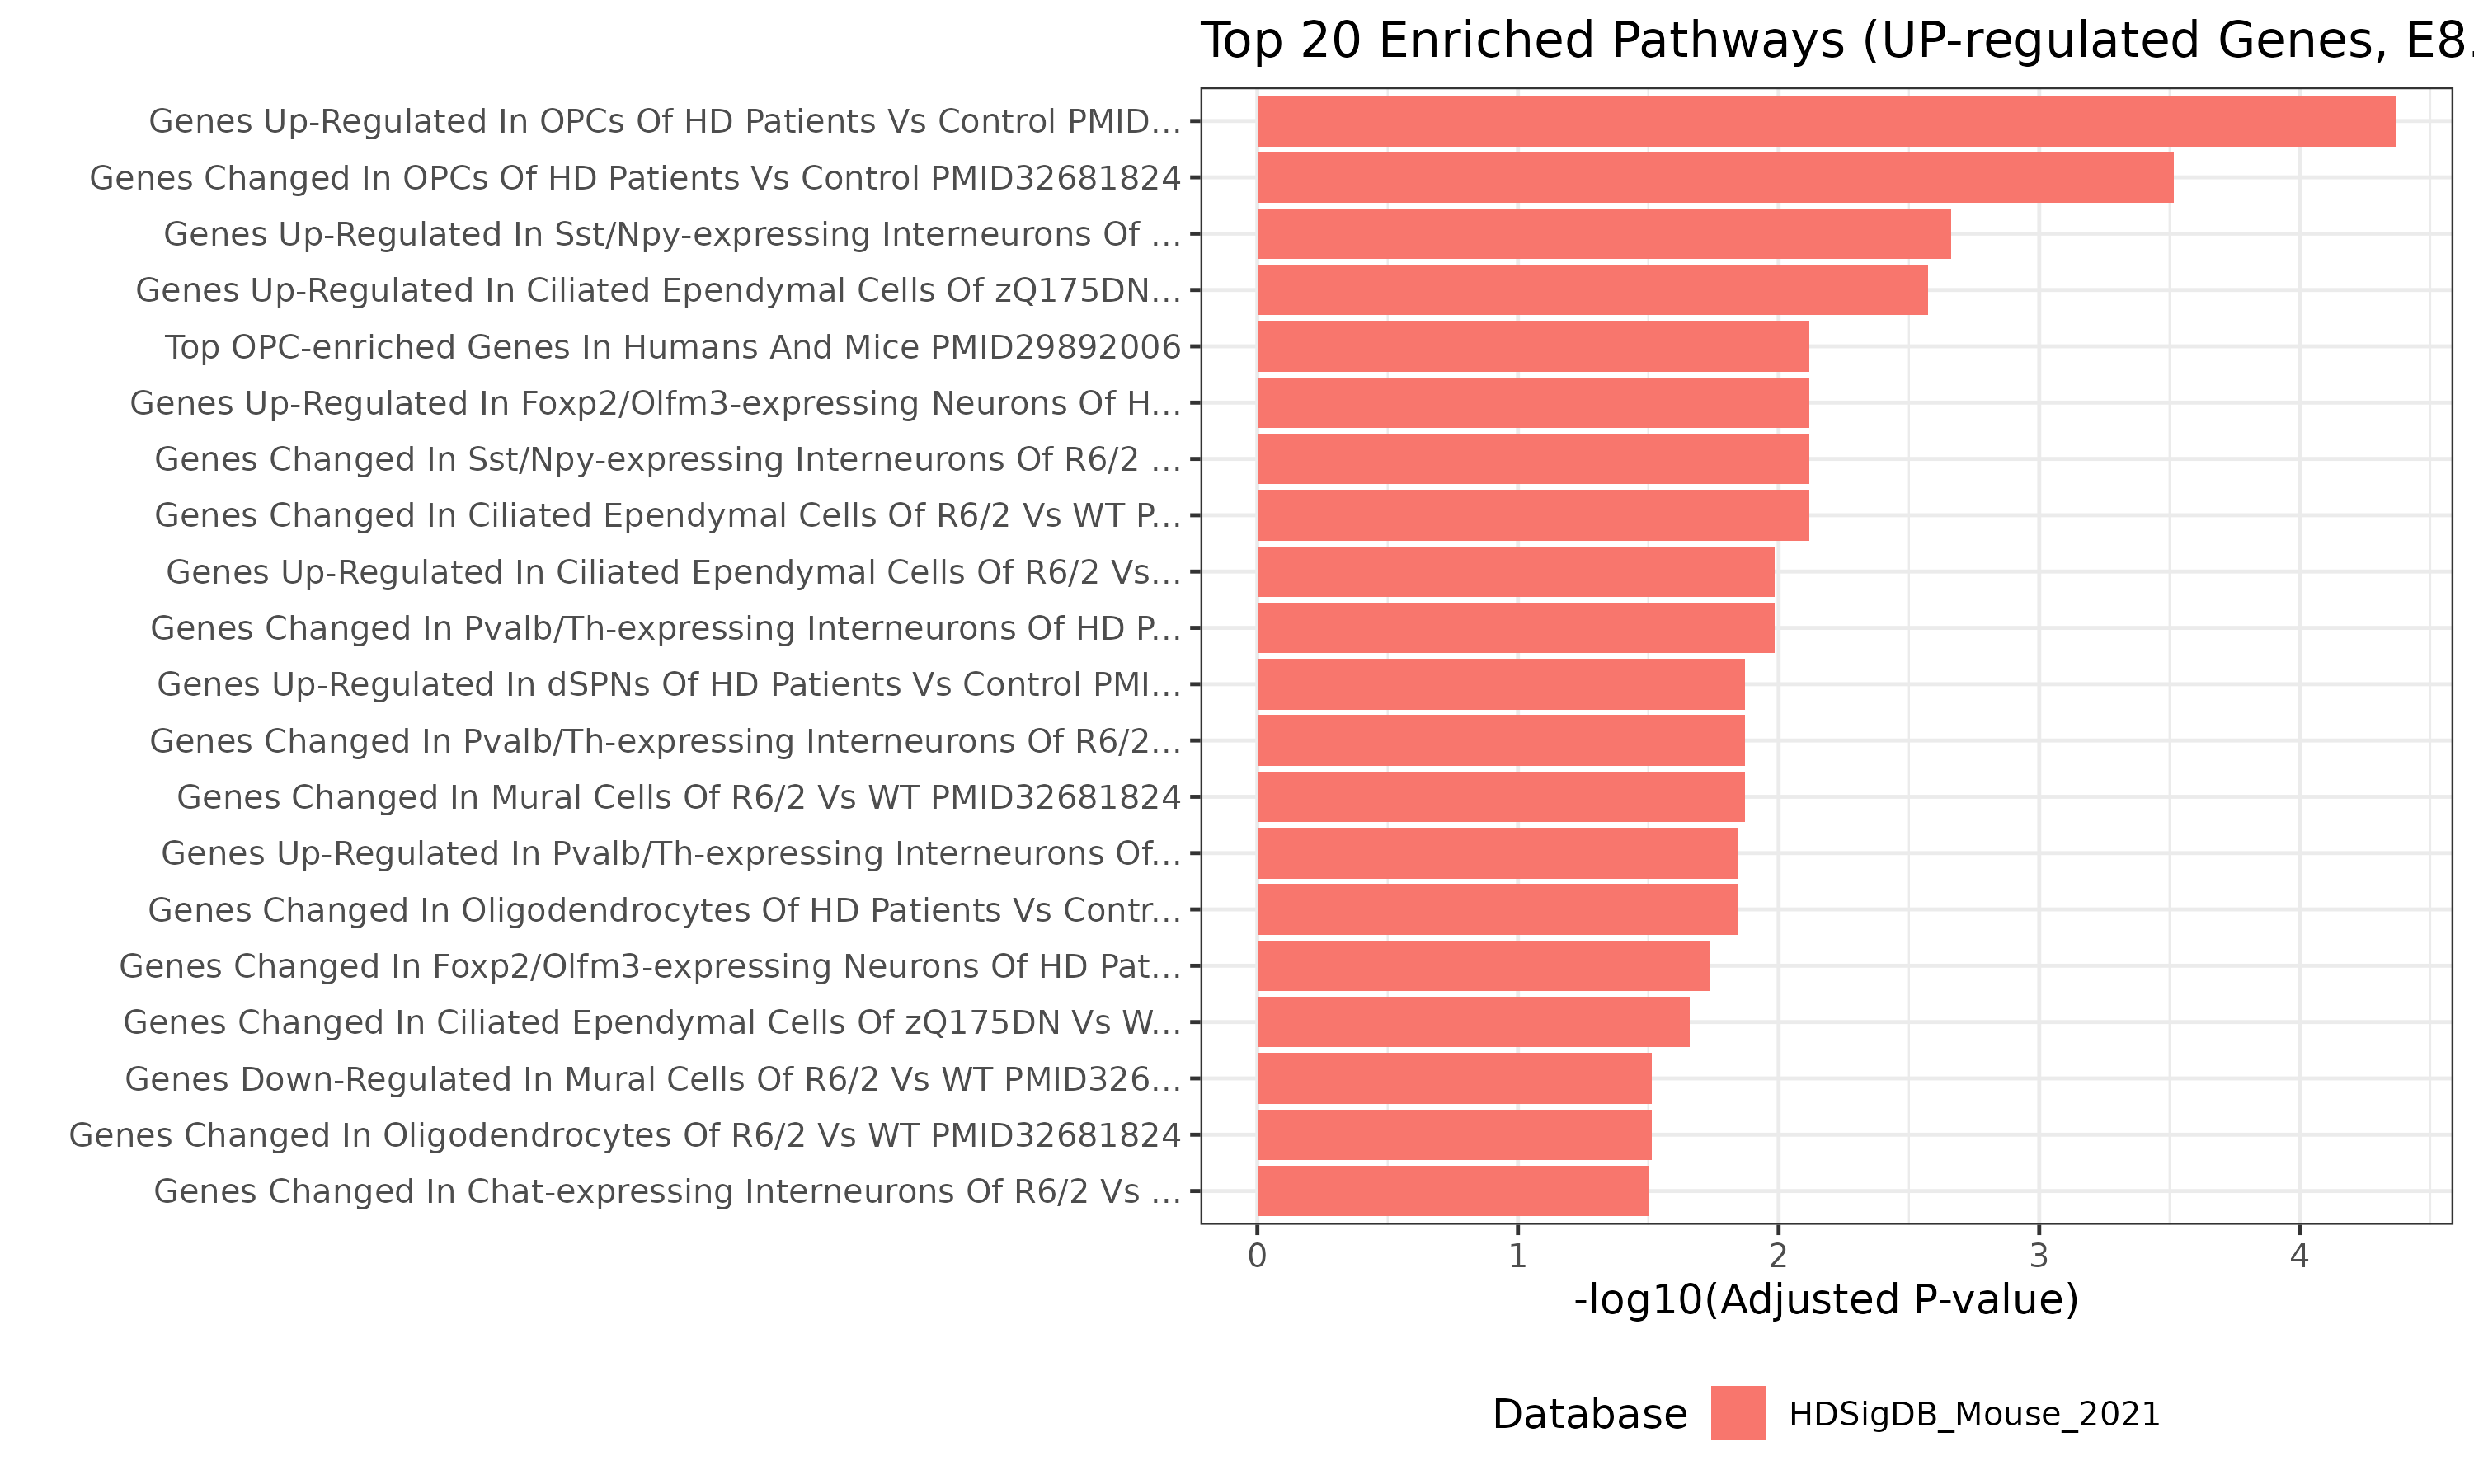

Values plotted in this chart, from the file beside it:
Term, Overlap, P.value, Adjusted.P.value, Old.P.value, Old.Adjusted.P.value, Odds.Ratio, Combined.Score, Genes, Database
Genes Up-Regulated In OPCs Of HD Patient…, 11/414, 3.00297524940652e-08, 4.25821890365844e-05, 0, 0, 11.11, 192.4, KLF12;ZEB2;FRMD5;DGKB;WIPF1;PCDH7;RFX3;C…, HDSigDB_Mouse_2021
Genes Changed In OPCs Of HD Patients Vs …, 13/797, 4.29696237289227e-07, 0.0003047, 0, 0, 6.906, 101.2, KLF12;DGKB;WIPF1;PCDH7;RFX3;TMEM241;ZEB2…, HDSigDB_Mouse_2021
Genes Up-Regulated In Sst/Npy-expressing…, 8/323, 4.59799944638047e-06, 0.002173, 0, 0, 9.773, 120.1, KLF12;CNTNAP5B;PCDH7;SCG5;RFX3;JAKMIP2;G…, HDSigDB_Mouse_2021
Genes Up-Regulated In Ciliated Ependymal…, 7/245, 7.53490774919545e-06, 0.002671, 0, 0, 11.14, 131.5, FRMD5;DGKB;CALD1;CTNNA2;SOX5;JAKMIP2;GUL…, HDSigDB_Mouse_2021
Genes Up-Regulated In Foxp2/Olfm3-expres…, 16/1746, 3.10855345010386e-05, 0.007607, 0, 0, 3.917, 40.65, KLF12;ZFP521;GRIK3;JAKMIP2;GULP1;ZEB2;FR…, HDSigDB_Mouse_2021
Genes Changed In Sst/Npy-expressing Inte…, 9/556, 3.38598330963649e-05, 0.007607, 0, 0, 6.382, 65.69, KLF12;CNTNAP5B;DGKB;PCDH7;SCG5;RFX3;JAKM…, HDSigDB_Mouse_2021
Genes Changed In Ciliated Ependymal Cell…, 8/436, 4.00643522860158e-05, 0.007607, 0, 0, 7.152, 72.41, FRMD5;CALD1;PCDH7;SCG5;CTNNA2;SOX5;GRIA4…, HDSigDB_Mouse_2021
Top OPC-enriched Genes In Humans And Mic…, 12/1041, 4.29180577704112e-05, 0.007607, 0, 0, 4.693, 47.19, PRTG;FRMD5;CNTNAP5B;WIPF1;PCDH7;SMOC1;GR…, HDSigDB_Mouse_2021
Genes Up-Regulated In Ciliated Ependymal…, 5/147, 7.2877011242433e-05, 0.01037, 0, 0, 12.91, 123, PCDH7;SCG5;CTNNA2;GRIA4;GULP1, HDSigDB_Mouse_2021
Genes Changed In Pvalb/Th-expressing Int…, 18/2304, 7.31364874018022e-05, 0.01037, 0, 0, 3.391, 32.29, KLF12;CPNE4;DGKB;PCDH7;GRIK3;RFX3;TMEM24…, HDSigDB_Mouse_2021
Genes Changed In Mural Cells Of R6/2 Vs …, 6/259, 0.0001129, 0.01351, 0, 0, 8.81, 80.07, ZEB2;DGKB;CALD1;PCDH7;CTNNA2;SOX5, HDSigDB_Mouse_2021
Genes Up-Regulated In dSPNs Of HD Patien…, 7/379, 0.0001213, 0.01351, 0, 0, 7.081, 63.85, KLF12;ZEB2;ZFP521;WIPF1;PCDH7;RFX3;GRIA4, HDSigDB_Mouse_2021
Genes Changed In Pvalb/Th-expressing Int…, 10/816, 0.0001238, 0.01351, 0, 0, 4.845, 43.59, ZEB2;FRMD5;ZFP521;CNTNAP5B;PCDH7;RFX3;CT…, HDSigDB_Mouse_2021
Genes Up-Regulated In Pvalb/Th-expressin…, 9/671, 0.0001431, 0.0143, 0, 0, 5.242, 46.4, KLF12;ZEB2;FRMD5;PCDH7;GRIK3;RFX3;CTNNA2…, HDSigDB_Mouse_2021
Genes Changed In Oligodendrocytes Of HD …, 9/676, 0.0001513, 0.0143, 0, 0, 5.201, 45.75, ZEB2;ZFP521;DGKB;MCF2L;RFX3;CTNNA2;JAKMI…, HDSigDB_Mouse_2021
Genes Changed In Foxp2/Olfm3-expressing …, 23/3726, 0.0002072, 0.01836, 0, 0, 2.802, 23.76, LRRC34;KLF12;ZFP521;CPNE4;DGKB;PCDH7;GRI…, HDSigDB_Mouse_2021
Genes Changed In Ciliated Ependymal Cell…, 7/430, 0.0002631, 0.02194, 0, 0, 6.211, 51.2, FRMD5;DGKB;CALD1;CTNNA2;SOX5;JAKMIP2;GUL…, HDSigDB_Mouse_2021
Genes Down-Regulated In Mural Cells Of R…, 4/118, 0.000408, 0.03061, 0, 0, 12.65, 98.72, ZEB2;DGKB;CALD1;SOX5, HDSigDB_Mouse_2021
Genes Changed In Oligodendrocytes Of R6/…, 5/213, 0.0004101, 0.03061, 0, 0, 8.784, 68.51, ZEB2;FRMD5;PCDH7;SMOC1;CTNNA2, HDSigDB_Mouse_2021
Genes Changed In Chat-expressing Interne…, 11/1141, 0.0004436, 0.03145, 0, 0, 3.815, 29.45, KLF12;FRMD5;ZFP521;CNTNAP5B;CPNE4;DGKB;M…, HDSigDB_Mouse_2021
